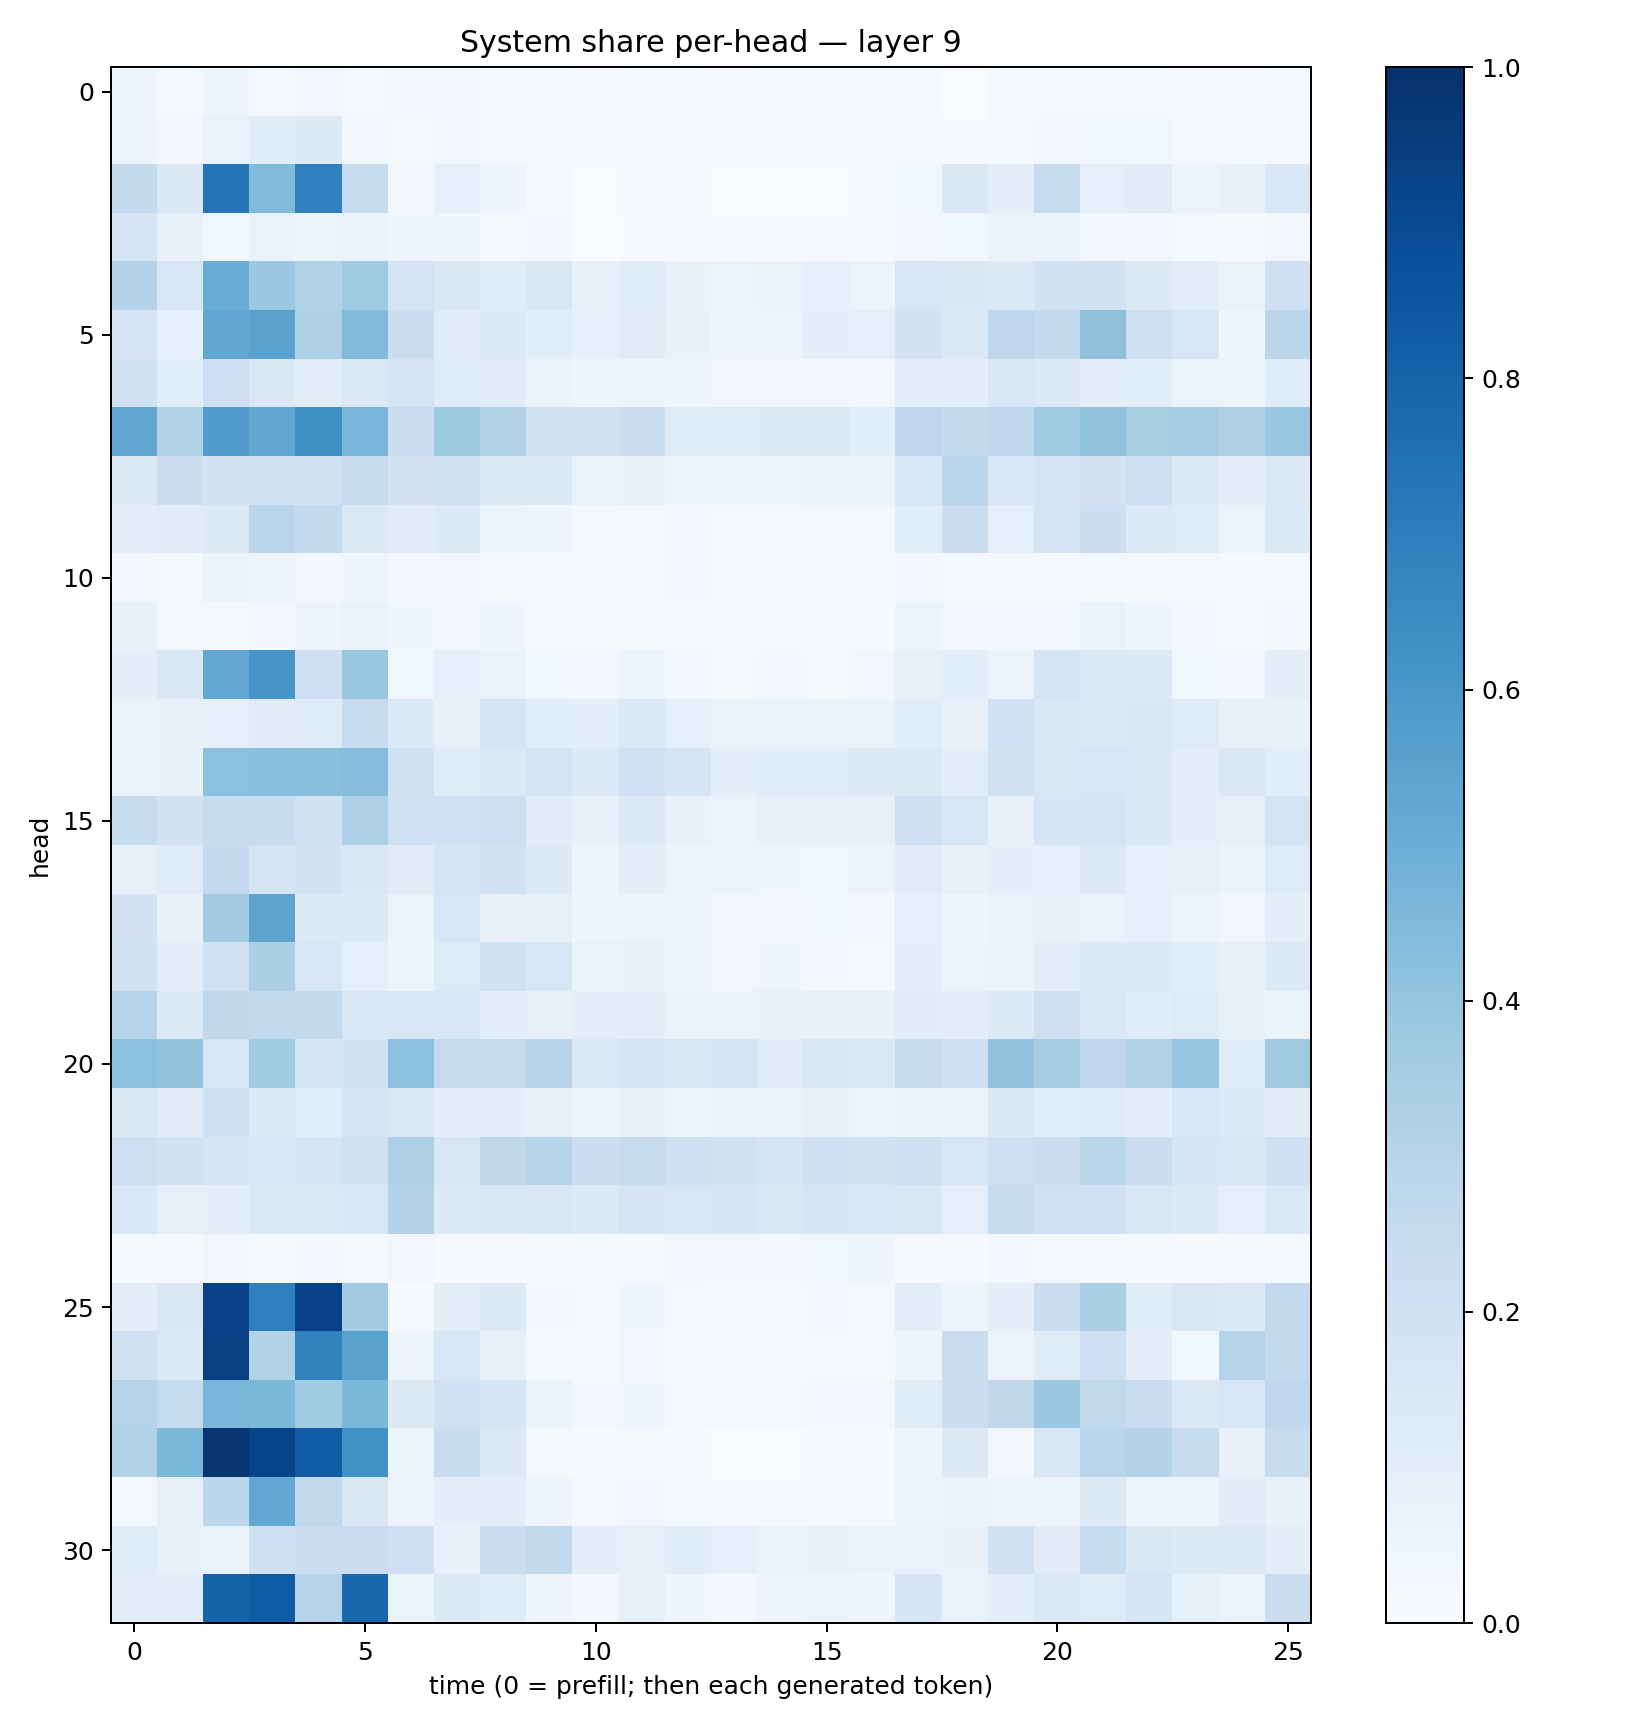

Source data for this figure (header and first rows):
0.04760461, 0.02272824, 0.049751014, 0.02309087, 0.032697473, 0.017449189, 0.0296702, 0.027663494, 0.01674272, 0.016657244, 0.009042499, 0.016029134, 0.012534086, 0.010418898, 0.014249739, 0.012891023, 0.0136046205, 0.02105438, 0.003158013, 0.016791444, 0.021345783, 0.02121452, 0.016636096, 0.008877911
0.04737, 0.02742, 0.06916, 0.1158, 0.1266, 0.03051, 0.01579, 0.03082, 0.02037, 0.009056, 0.009002, 0.01141, 0.01235, 0.008212, 0.008747, 0.008161, 0.01011, 0.01774, 0.006374, 0.01302, 0.02465, 0.03716, 0.03548, 0.0212
0.2566, 0.1475, 0.7304, 0.4408, 0.6912, 0.2467, 0.0256, 0.09282, 0.04289, 0.00933, 0.003843, 0.009081, 0.004524, 0.002992, 0.003187, 0.00353, 0.004424, 0.03855, 0.1454, 0.0995, 0.2438, 0.09031, 0.1106, 0.05511
0.1687, 0.07214, 0.03826, 0.06848, 0.05827, 0.07003, 0.0456, 0.04341, 0.01916, 0.02427, 0.00332, 0.00411, 0.004982, 0.005359, 0.004949, 0.007825, 0.006499, 0.03009, 0.03881, 0.06419, 0.06496, 0.03385, 0.03048, 0.01752
0.308, 0.1631, 0.5057, 0.3793, 0.312, 0.3707, 0.1796, 0.1477, 0.1174, 0.1508, 0.08082, 0.1157, 0.07533, 0.05689, 0.06989, 0.08675, 0.05172, 0.1623, 0.1463, 0.1378, 0.1916, 0.1888, 0.1286, 0.1049
0.1677, 0.09037, 0.5282, 0.5544, 0.321, 0.4442, 0.2239, 0.111, 0.1274, 0.1087, 0.09333, 0.112, 0.0724, 0.04459, 0.05747, 0.09745, 0.09251, 0.1803, 0.1401, 0.2754, 0.2549, 0.4117, 0.2059, 0.1626
0.198, 0.107, 0.2118, 0.1484, 0.1046, 0.14, 0.1766, 0.1174, 0.1108, 0.06445, 0.04867, 0.0508, 0.04252, 0.03147, 0.0247, 0.02594, 0.02846, 0.1038, 0.09832, 0.1491, 0.1316, 0.09923, 0.1087, 0.05903
0.5315, 0.3098, 0.5778, 0.5305, 0.6309, 0.4639, 0.2284, 0.3721, 0.3198, 0.195, 0.1947, 0.2176, 0.1187, 0.1205, 0.136, 0.1388, 0.1061, 0.2751, 0.2534, 0.267, 0.3637, 0.4064, 0.3425, 0.3523
0.1257, 0.2226, 0.1804, 0.1855, 0.1886, 0.2468, 0.1807, 0.1985, 0.1366, 0.1359, 0.06708, 0.07117, 0.06136, 0.04981, 0.05104, 0.06296, 0.06591, 0.1532, 0.2921, 0.1552, 0.1722, 0.1812, 0.2111, 0.1293
0.1016, 0.1102, 0.1257, 0.2922, 0.2552, 0.1286, 0.11, 0.1361, 0.05282, 0.04508, 0.01999, 0.01913, 0.02613, 0.01841, 0.01704, 0.01921, 0.01876, 0.1076, 0.2256, 0.09303, 0.1688, 0.2154, 0.1341, 0.1231
0.02897, 0.01969, 0.06591, 0.05703, 0.0307, 0.04101, 0.02516, 0.02871, 0.01714, 0.01544, 0.01679, 0.0164, 0.02644, 0.0188, 0.01767, 0.01741, 0.01903, 0.02429, 0.02012, 0.02293, 0.01823, 0.01726, 0.01478, 0.01677
0.07482, 0.01787, 0.01836, 0.02451, 0.04827, 0.06882, 0.04647, 0.0338, 0.04103, 0.01679, 0.01083, 0.02138, 0.01337, 0.0116, 0.01352, 0.01313, 0.009323, 0.06038, 0.03439, 0.02349, 0.02871, 0.06806, 0.04042, 0.02767
0.0978, 0.1436, 0.5269, 0.6063, 0.211, 0.3843, 0.03708, 0.09058, 0.06558, 0.03816, 0.02388, 0.05916, 0.02966, 0.01969, 0.02491, 0.02041, 0.03452, 0.07996, 0.1056, 0.0613, 0.1738, 0.1382, 0.133, 0.03765
0.06897, 0.0731, 0.09181, 0.1108, 0.1197, 0.2444, 0.1353, 0.0704, 0.1679, 0.1058, 0.0994, 0.14, 0.08753, 0.06906, 0.06786, 0.0665, 0.06317, 0.1093, 0.07064, 0.1996, 0.1412, 0.1348, 0.1458, 0.1214
0.06625, 0.07779, 0.4162, 0.4184, 0.4238, 0.4361, 0.1911, 0.1159, 0.1361, 0.174, 0.1354, 0.2016, 0.1641, 0.09899, 0.1156, 0.1143, 0.1265, 0.1296, 0.1029, 0.1923, 0.1493, 0.1604, 0.143, 0.1006
0.2396, 0.1869, 0.2389, 0.2354, 0.1909, 0.3257, 0.2019, 0.2027, 0.2113, 0.1106, 0.07787, 0.1276, 0.07162, 0.05992, 0.07524, 0.07695, 0.08179, 0.2099, 0.1578, 0.08193, 0.166, 0.1742, 0.1423, 0.09511
0.07967, 0.117, 0.2525, 0.1752, 0.1813, 0.1433, 0.1126, 0.1677, 0.1941, 0.1267, 0.05053, 0.09522, 0.05317, 0.05159, 0.04467, 0.0389, 0.05545, 0.1099, 0.07673, 0.09996, 0.09219, 0.1279, 0.09165, 0.07995
0.1823, 0.07431, 0.3617, 0.5463, 0.1273, 0.128, 0.05476, 0.1565, 0.07899, 0.08263, 0.04678, 0.06035, 0.05843, 0.03167, 0.031, 0.03644, 0.02959, 0.08848, 0.04551, 0.06871, 0.08578, 0.06825, 0.08705, 0.05209
0.1884, 0.09777, 0.2031, 0.3359, 0.1636, 0.08702, 0.0506, 0.1231, 0.1913, 0.1594, 0.06532, 0.07772, 0.04851, 0.03368, 0.04077, 0.02773, 0.02039, 0.09662, 0.05773, 0.06307, 0.1039, 0.1357, 0.133, 0.1076
0.298, 0.1363, 0.272, 0.2619, 0.2612, 0.154, 0.1563, 0.1546, 0.101, 0.07838, 0.09548, 0.1025, 0.06732, 0.07001, 0.07873, 0.07957, 0.07271, 0.1106, 0.09512, 0.1365, 0.2134, 0.1373, 0.1156, 0.1248
0.4171, 0.4013, 0.1604, 0.3654, 0.1791, 0.1903, 0.4145, 0.2487, 0.2395, 0.2939, 0.1405, 0.1674, 0.1514, 0.1752, 0.1104, 0.151, 0.129, 0.2397, 0.2114, 0.4057, 0.3515, 0.2685, 0.31, 0.3966
0.1518, 0.1114, 0.2069, 0.1337, 0.1061, 0.1654, 0.131, 0.101, 0.09805, 0.07222, 0.05121, 0.07952, 0.05792, 0.06755, 0.06391, 0.08131, 0.05103, 0.06386, 0.06365, 0.1425, 0.1082, 0.1174, 0.09959, 0.1524
0.2132, 0.1932, 0.1718, 0.1618, 0.1676, 0.1929, 0.3244, 0.1504, 0.2714, 0.3036, 0.218, 0.2458, 0.2093, 0.1931, 0.1679, 0.207, 0.1878, 0.2119, 0.1602, 0.2109, 0.2211, 0.2889, 0.2206, 0.1687
0.1544, 0.08519, 0.09554, 0.1377, 0.1393, 0.1544, 0.306, 0.1262, 0.1519, 0.1443, 0.1317, 0.165, 0.1579, 0.1658, 0.1472, 0.1685, 0.1531, 0.1504, 0.09333, 0.2396, 0.2004, 0.1999, 0.1515, 0.1259
0.01186, 0.01042, 0.03382, 0.01397, 0.02585, 0.01666, 0.03326, 0.01088, 0.009875, 0.01305, 0.01611, 0.01638, 0.02722, 0.02528, 0.02611, 0.03853, 0.04227, 0.007698, 0.00901, 0.02355, 0.01564, 0.01506, 0.0149, 0.007747
0.1014, 0.1434, 0.9332, 0.6933, 0.9312, 0.3555, 0.01546, 0.09895, 0.134, 0.02508, 0.01802, 0.0402, 0.02247, 0.01288, 0.01374, 0.02396, 0.01831, 0.09758, 0.0624, 0.0987, 0.2258, 0.3357, 0.1154, 0.1508
0.1894, 0.1389, 0.9353, 0.3091, 0.6861, 0.5545, 0.05814, 0.1557, 0.07818, 0.01352, 0.01093, 0.03157, 0.01415, 0.0115, 0.008128, 0.0158, 0.01592, 0.04712, 0.2296, 0.05504, 0.1231, 0.2066, 0.1007, 0.03826
0.3006, 0.2493, 0.461, 0.4572, 0.364, 0.4584, 0.1328, 0.2, 0.1662, 0.06486, 0.02429, 0.04156, 0.01791, 0.02186, 0.02325, 0.02852, 0.02487, 0.1181, 0.2223, 0.2703, 0.3792, 0.2621, 0.2285, 0.1372
0.3091, 0.4588, 0.9822, 0.9208, 0.8305, 0.625, 0.0612, 0.2347, 0.1299, 0.015, 0.005136, 0.009795, 0.006667, 0.003824, 0.003861, 0.01361, 0.01193, 0.0472, 0.131, 0.02738, 0.1495, 0.2897, 0.3081, 0.241
0.02123, 0.07994, 0.2777, 0.5246, 0.2625, 0.1522, 0.05043, 0.09779, 0.101, 0.03994, 0.02315, 0.02902, 0.01939, 0.01404, 0.013, 0.01546, 0.01092, 0.05742, 0.06545, 0.056, 0.05797, 0.131, 0.04935, 0.04976
0.1196, 0.07983, 0.06919, 0.2089, 0.2215, 0.2233, 0.2046, 0.07165, 0.2233, 0.2635, 0.09908, 0.08326, 0.1147, 0.08904, 0.06613, 0.07253, 0.06417, 0.06834, 0.07556, 0.1947, 0.1099, 0.2417, 0.1452, 0.1357
0.1037, 0.103, 0.8022, 0.831, 0.3012, 0.7805, 0.051, 0.1382, 0.1203, 0.04332, 0.02471, 0.08229, 0.0417, 0.02642, 0.04887, 0.05312, 0.04023, 0.1648, 0.06732, 0.09669, 0.1388, 0.124, 0.1666, 0.08455
